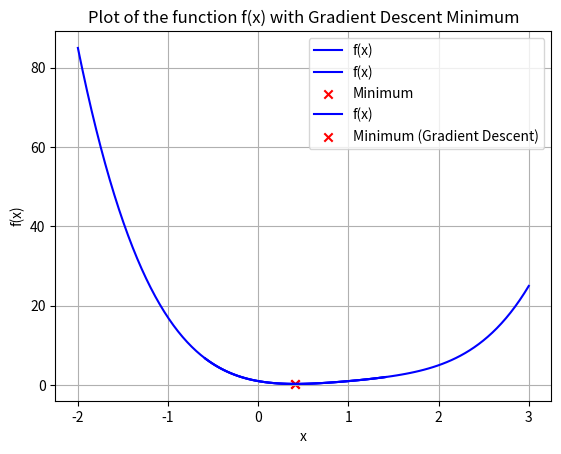

Recreate this plot in Python.
import matplotlib.pyplot as plt
import numpy as np
from scipy.optimize import minimize_scalar


# Function f(x) = (x - 1)^4 + x^2
f = lambda x: (x - 1) ** 4 + x ** 2

def print_a_function(f, values):
    x = np.linspace(min(values), max(values), 100)
    y = f(x)
    plt.plot(x, y, color='blue', label='f(x)')
    plt.scatter(values, f(values), color='red', marker='x', label='Values')
    plt.xlabel('x')
    plt.ylabel('f(x)')
    plt.title('Plot of the function f(x) with Values')
    plt.grid(True)
    plt.legend()
    plt.show()

def find_root_bisection(f, a, b, precision=0.001):
    while abs(b - a) > precision:
        c = (a + b) / 2
        if f(c) == 0:
            return c
        elif f(a) * f(c) < 0:
            b = c
        else:
            a = c
    return (a + b) / 2

def find_root_newton_raphson(f, f_deriv, start, precision=0.001):
    x = start
    while abs(f(x)) > precision:
        x = x - f(x) / f_deriv(x)
    return x

def gradient_descent(f, f_prime, start, learning_rate=0.1, precision=0.001):
    x = start
    while abs(f_prime(x)) > precision:
        x -= learning_rate * f_prime(x)
    return x

# Solve linear problem using Simplex method
def solve_linear_problem(A, b, c):
    from scipy.optimize import linprog

    res = linprog(c, A_ub=A, b_ub=b, method='simplex')

    return res.fun, res.x

# Plot the function f(x)
x = np.linspace(-2, 3, 100)
y = f(x)
plt.plot(x, y, color='blue', label='f(x)')
plt.xlabel('x')
plt.ylabel('f(x)')
plt.title('Plot of the function f(x)')
plt.grid(True)
plt.legend()
plt.show()

# Define the derivative of f(x)
f_prime = lambda x: 4 * ((x - 1) ** 3) + 2 * x

# Find the root of f_prime using the bisection method
root = find_root_bisection(f_prime, -2, 3)
print('Root of f\':', root)

# Use Brent's method for optimization to find the minimum of f
res = minimize_scalar(f, method='brent')
x_min = res.x
f_min = res.fun
print('x_min:', '{:.2f}'.format(x_min), 'f(x_min):', '{:.2f}'.format(f_min))

# Plot the function with the minimum
x = np.linspace(x_min - 1, x_min + 1, 100)
y = f(x)
plt.plot(x, y, color='blue', label='f(x)')
plt.scatter(x_min, f_min, color='red', marker='x', label='Minimum')
plt.xlabel('x')
plt.ylabel('f(x)')
plt.title('Plot of the function f(x) with Minimum')
plt.grid(True)
plt.legend()
plt.show()

# Gradient Descent method
start_point = -1
x_min_gradient = gradient_descent(f, f_prime, start_point, learning_rate=0.01)
f_min_gradient = f(x_min_gradient)
print('x_min_gradient:', '{:.2f}'.format(x_min_gradient), 'f(x_min_gradient):', '{:.2f}'.format(f_min_gradient))

# Plot the function with the gradient descent minimum
x = np.linspace(x_min_gradient - 1, x_min_gradient + 1, 100)
y = f(x)
plt.plot(x, y, color='blue', label='f(x)')
plt.scatter(x_min_gradient, f_min_gradient, color='red', marker='x', label='Minimum (Gradient Descent)')
plt.xlabel('x')
plt.ylabel('f(x)')
plt.title('Plot of the function f(x) with Gradient Descent Minimum')
plt.grid(True)
plt.legend()
plt.show()

# Linear problem with Simplex method
A = np.array([[2, 1], [-4, 5], [1, -2]])
b = np.array([10, 8, 3])
c = np.array([-1, -2])

optimal_value, optimal_arg = solve_linear_problem(A, b, c)

print("The optimal value is:", optimal_value, "and is reached for x =", optimal_arg)

